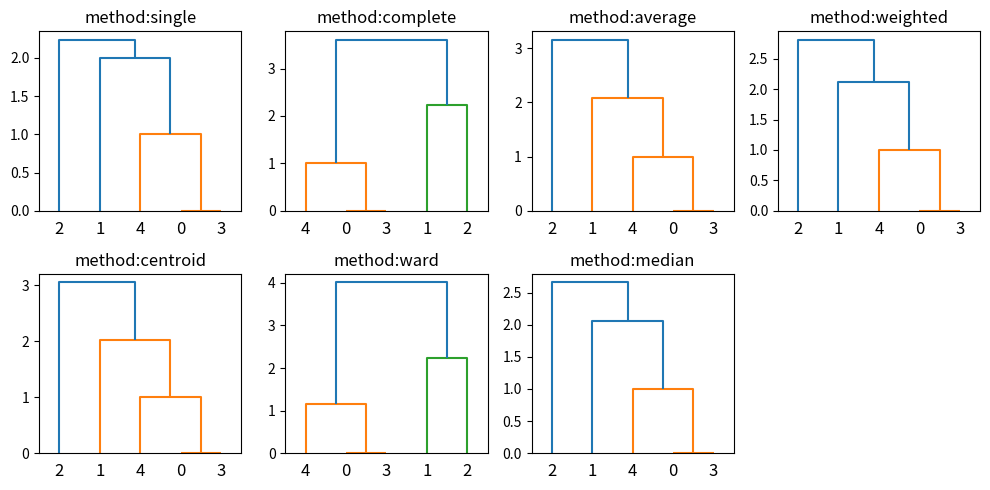

Here is the Python script that generated this plot:
import numpy as np
from scipy.cluster.hierarchy import dendrogram, linkage, fcluster
from matplotlib import pyplot as plt

X = np.array([[1,2],[3,2],[4,4],[1,2],[1,3]])
'''
single:最小距离法，选择两个簇之间最小的距离作为两个簇直接的距离
complete: 最大距离法，最远临近法，选择两个簇之间最大的距离作为两个簇直接的距离
average：平均距离法，选择两个簇之间所有点对的平均距离作为两个簇之间的距离
weighted：加权平均距离法
centroid：质心法，两个簇的质心之间的距离来代表簇距离。
median: 中位数法
ward：最小方差法，选择是的簇内的总平方误差

'''
methods = ['single','complete','average','weighted','centroid','ward', 'median']
#绘制图像
fig, axes = plt.subplots(2,4,figsize=(10, 5))
axes = axes.flatten()

for i,method in enumerate(methods):
    z = linkage(X,method)
    max_d = 2
    clusters = fcluster(z, max_d, criterion='distance')
    print(f'Clusters for method {method}:{clusters}')
    #绘制树状图
    dendrogram(z,ax=axes[i])
    axes[i].set_title(f'method:{method}')
    if method == 'ward':
        print(z)
for j in range(len(methods),len(axes)):
    fig.delaxes(axes[j])
plt.tight_layout()
plt.show()


